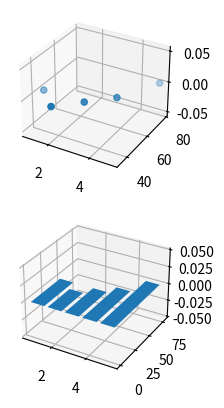

The matplotlib source for this figure:
import matplotlib.pyplot as plt
from mpl_toolkits.mplot3d import Axes3D

x=[1,2,3,4,5]
y=[45,34,45,56,78]
a = plt.figure()
p = a.add_subplot(211,projection= '3d')
p.scatter(x,y)
p2 = a.add_subplot(212,projection='3d')
p2.bar(x,y)

plt.show()
